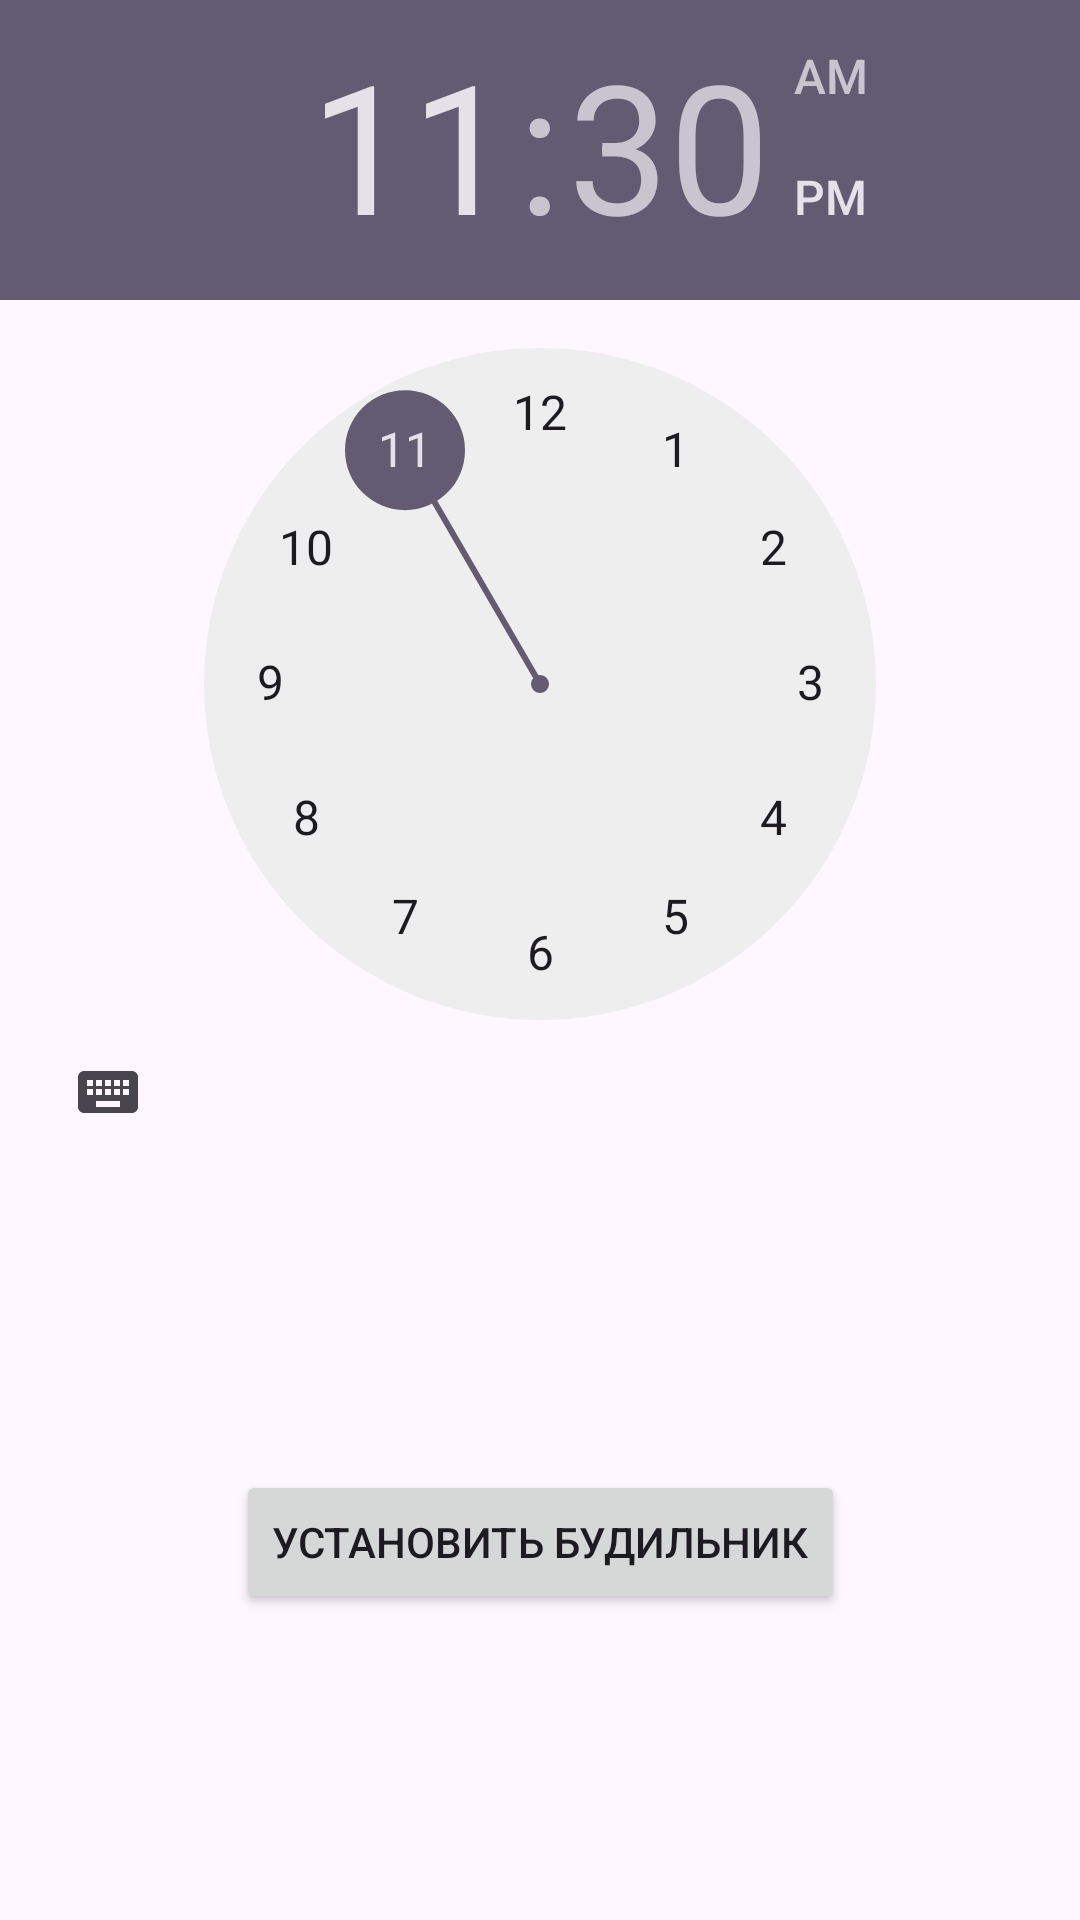

Layout XML and referenced resources for this Android screen:
<!-- AndroidManifest.xml: application theme Theme.Alarmandroidapp -->
<!-- res/layout/activity_main.xml -->
<?xml version="1.0" encoding="utf-8"?>
<androidx.constraintlayout.widget.ConstraintLayout xmlns:android="http://schemas.android.com/apk/res/android"
    xmlns:app="http://schemas.android.com/apk/res-auto"
    xmlns:tools="http://schemas.android.com/tools"
    android:layout_width="match_parent"
    android:layout_height="match_parent"
    tools:context=".MainActivity">

    <TimePicker
        android:id="@+id/timePicker"
        android:layout_width="wrap_content"
        android:layout_height="wrap_content"
        android:layout_gravity="center"
        app:layout_constraintEnd_toEndOf="parent"
        app:layout_constraintStart_toStartOf="parent"
        app:layout_constraintTop_toTopOf="parent" />

    <Button
        android:id="@+id/set_alarm_button"
        android:layout_width="wrap_content"
        android:layout_height="wrap_content"
        android:layout_gravity="center"
        android:layout_margin="20dp"
        android:layout_marginStart="222dp"
        android:layout_marginTop="100dp"
        android:layout_marginEnd="121dp"
        android:layout_marginBottom="236dp"
        android:text="Установить будильник"
        android:onClick="onClickSetAlarmBtn"
        app:layout_constraintBottom_toBottomOf="parent"
        app:layout_constraintEnd_toEndOf="parent"
        app:layout_constraintStart_toStartOf="parent"
        app:layout_constraintTop_toBottomOf="@+id/timePicker" />

</androidx.constraintlayout.widget.ConstraintLayout>
<!-- resources referenced by this layout -->
<resources>
  <style name="Theme.Alarmandroidapp" parent="Base.Theme.Alarmandroidapp" />
  <style name="Base.Theme.Alarmandroidapp" parent="Theme.Material3.DayNight.NoActionBar">
          
          
      </style>
</resources>
